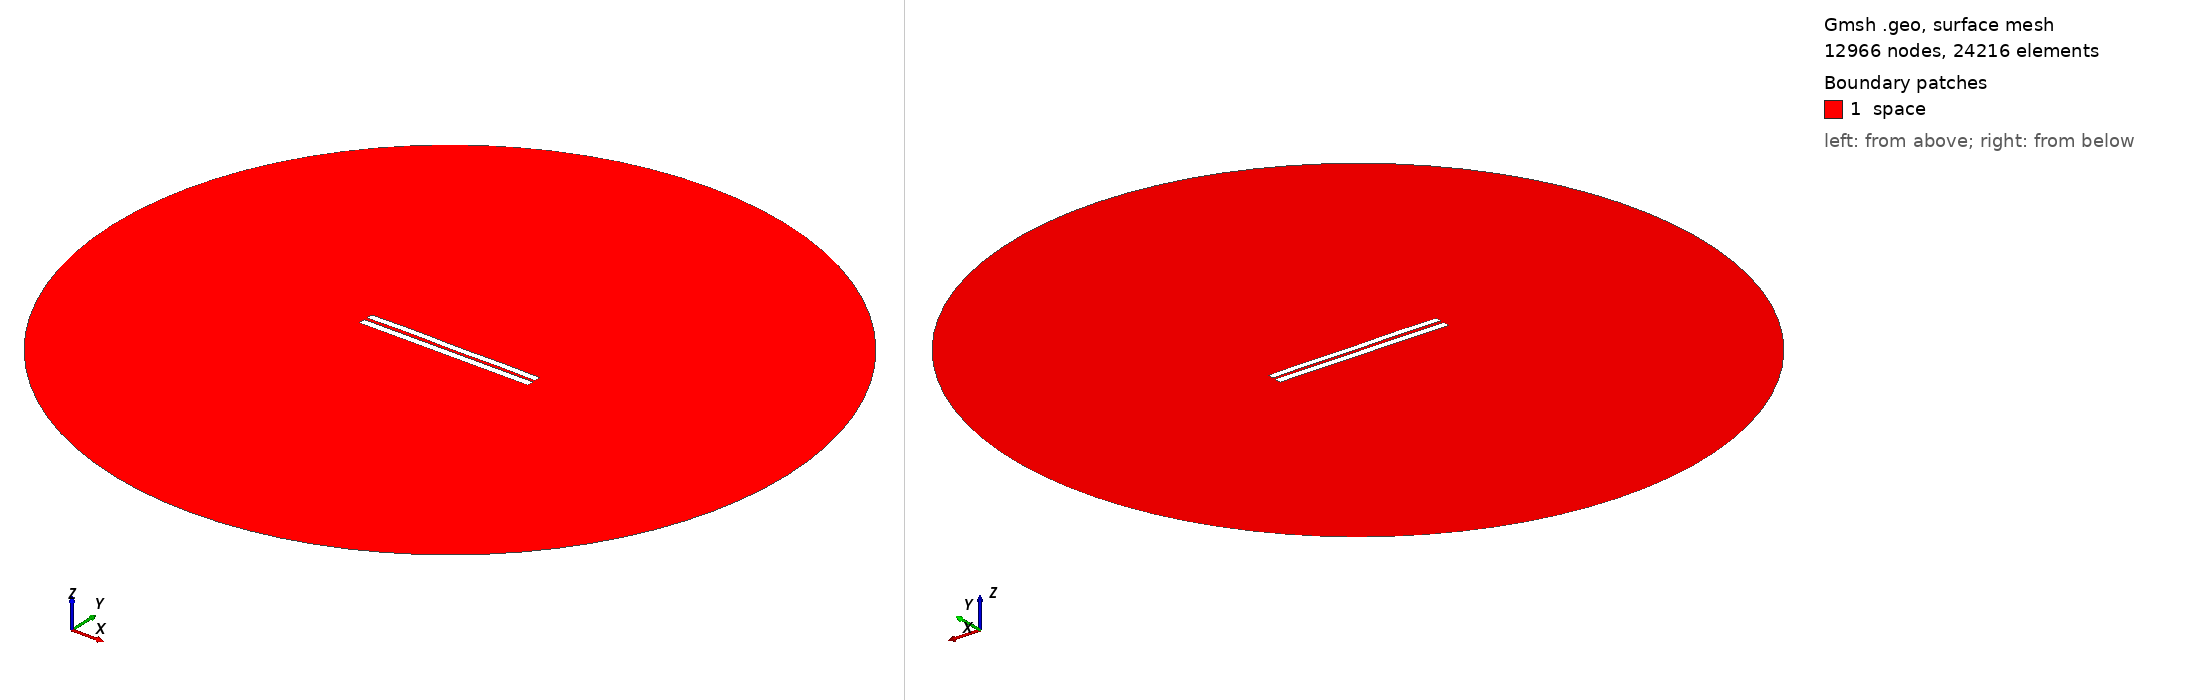

Gmsh geometry script, surface-meshed: 12966 nodes, 24216 surface elements. Boundary patches (legend numbers): 1 space. Left view from above one corner, right view from below the opposite corner. Legend entries are the model's physical surfaces. The drawing asked Gmsh for element sizes between 1% and 20% of the model's largest extent; the script's own settings can give other sizes.

=== 3970.geo (drawn) ===
//---------------------------------------
// Geometry kernel
//---------------------------------------

SetFactory("OpenCASCADE");



//---------------------------------------
// Parameters of the geometry
//---------------------------------------

// Overetch of the upper plate
overetch = 0.125;

// Distance between the plates
distance = 1.75;

// Discretization over the x axis (for the deformation)
nx = 50; 

// Length of the plate
L = 100 - overetch; 

// Number of modes
n = 4; 

// 1st mode coefficient
coeff(1) = -0.075;
beta(1) = 0.596864 * 3.1415926535 / L;

// 2nd mode coefficient
coeff(2) = 0.07499999999999998;
beta(2) = 1.49418 * 3.1415926535 / L;

// 3rd mode coefficient
coeff(3) = 0.07499999999999998;
beta(3) = 2.50025 * 3.1415926535 / L;

// 4th mode coefficient
coeff(4) = 0.15;
beta(4) = 3.49999 * 3.1415926535 / L;



//---------------------------------------
// Upper plate (deformed rectangle)
//---------------------------------------

// Coordiantes of the upper plate
xmin = -50;
xmax = 50 - overetch;

// Height of the upper plate
yheight = 4 - 2 * overetch;

// Indexes of the points
UpperID[] = {};
LowerID[] = {};
LeftID[] = {};
RightID[] = {};

// Point index
p = 1;

// Horizontal edges
For i In {1:nx}
    x = xmin + (i-1)*(xmax - xmin)/(nx-1);

    y_bottom = distance / 2 + overetch;
    For j In {1:n}
        C = (Cosh(beta(j)*L) + Cos(beta(j)*L)) / (Sinh(beta(j)*L) + Sin(beta(j)*L));
        y_bottom  = y_bottom + coeff(j) * (Cosh(beta(j)*(x+50)) - Cos(beta(j)*(x+50)) - C * (Sinh(beta(j)*(x+50)) - Sin(beta(j)*(x+50))));
    EndFor

    y_top = y_bottom + yheight;

    Point(p) = {x, y_top, 0, 1.0};
    UpperID[i] = p;
    p = p + 1;

    Point(p) = {x, y_bottom, 0, 1.0};
    LowerID[i] = p;
    p = p + 1;
EndFor

// Create point lists
UpperPts[] = {}; LowerPts[] = {};
For i In {1:nx}
  UpperPts[] += {UpperID[i]};
  LowerPts[] += {LowerID[i]};
EndFor

// Build splines
Spline(1) = {UpperPts[]};
Spline(2) = {LowerPts[]};
Line(3) = {LowerPts[nx-1], UpperPts[nx-1]};
Line(4) = {LowerPts[0], UpperPts[0]};

// Build the plane surface
Curve Loop(1) = {2, 3, -1, -4};
Plane Surface(1) = {1};



//---------------------------------------
// Lower plate (rectangle)
//---------------------------------------

// Vertices
Point(1001) = {-50, -1, 0, 1.0};
Point(1002) = { 50, -1, 0, 1.0};
Point(1003) = { 50,  -5, 0, 1.0};
Point(1004) = {-50,  -5, 0, 1.0};

// Edges
Line(5) = {1001, 1002};
Line(6) = {1002, 1003};
Line(7) = {1003, 1004};
Line(8) = {1004, 1001};

// Plane surface
Line Loop(2) = {5, 6, 7, 8};
Plane Surface(2) = {2}; 



//---------------------------------------
// Outer (fictious) boundary
//---------------------------------------

// Points
Point(1005) = {0, 0, 0};       // Center
Point(1006) = {200, 0, 0};     // Start point
Point(1007) = {0, 200, 0};     // 90 degrees
Point(1008) = {-200, 0, 0};    // 180 degrees
Point(1009) = {0, -200, 0};    // 270 degrees

// Circle arcs (each needs start, center, end)
Circle(9) = {1006, 1005, 1007};
Circle(10) = {1007, 1005, 1008};
Circle(11) = {1008, 1005, 1009};
Circle(12) = {1009, 1005, 1006};

// Plane surface for the entire domain
Curve Loop(3) = {9, 10, 11, 12};
Surface(3) = {3};

// Subtract the plates from the whole domain to obtain the actual domain where we want to solve the equations
BooleanDifference{ Surface{3}; Delete; }{ Surface{1}; Surface{2}; Delete; }




//---------------------------------------
// Transfinite Lines/Curves
//---------------------------------------

// Set the number of points on the boundaries
r = 7;

// Plates
Transfinite Curve {1, 2} = 50*r Using Progression 1;
Transfinite Curve {3, 4} = 2*r Using Progression 1;
Transfinite Line {5, 7} = 50*r Using Progression 1;
Transfinite Line {6, 8} = 2*r Using Progression 1;

// Outer boundary
Transfinite Line {9, 10, 11, 12} = 20 Using Progression 1;



//---------------------------------------
// Physical groups
//---------------------------------------                

// Physical curves (boundaries)
Physical Line("force_segment", 10) = {2};
Physical Line("upper_plate", 11) = {1, 3, 4};
Physical Line("lower_plate", 12) = {5, 6, 7, 8};
Physical Line("boundary", 20) = {9, 10, 11, 12};

// Physical Surfaces
Physical Surface("space", 30) = {3};



//---------------------------------------
// 6. Generate the Mesh
//---------------------------------------

// 2D mesh generation
Mesh 2;
